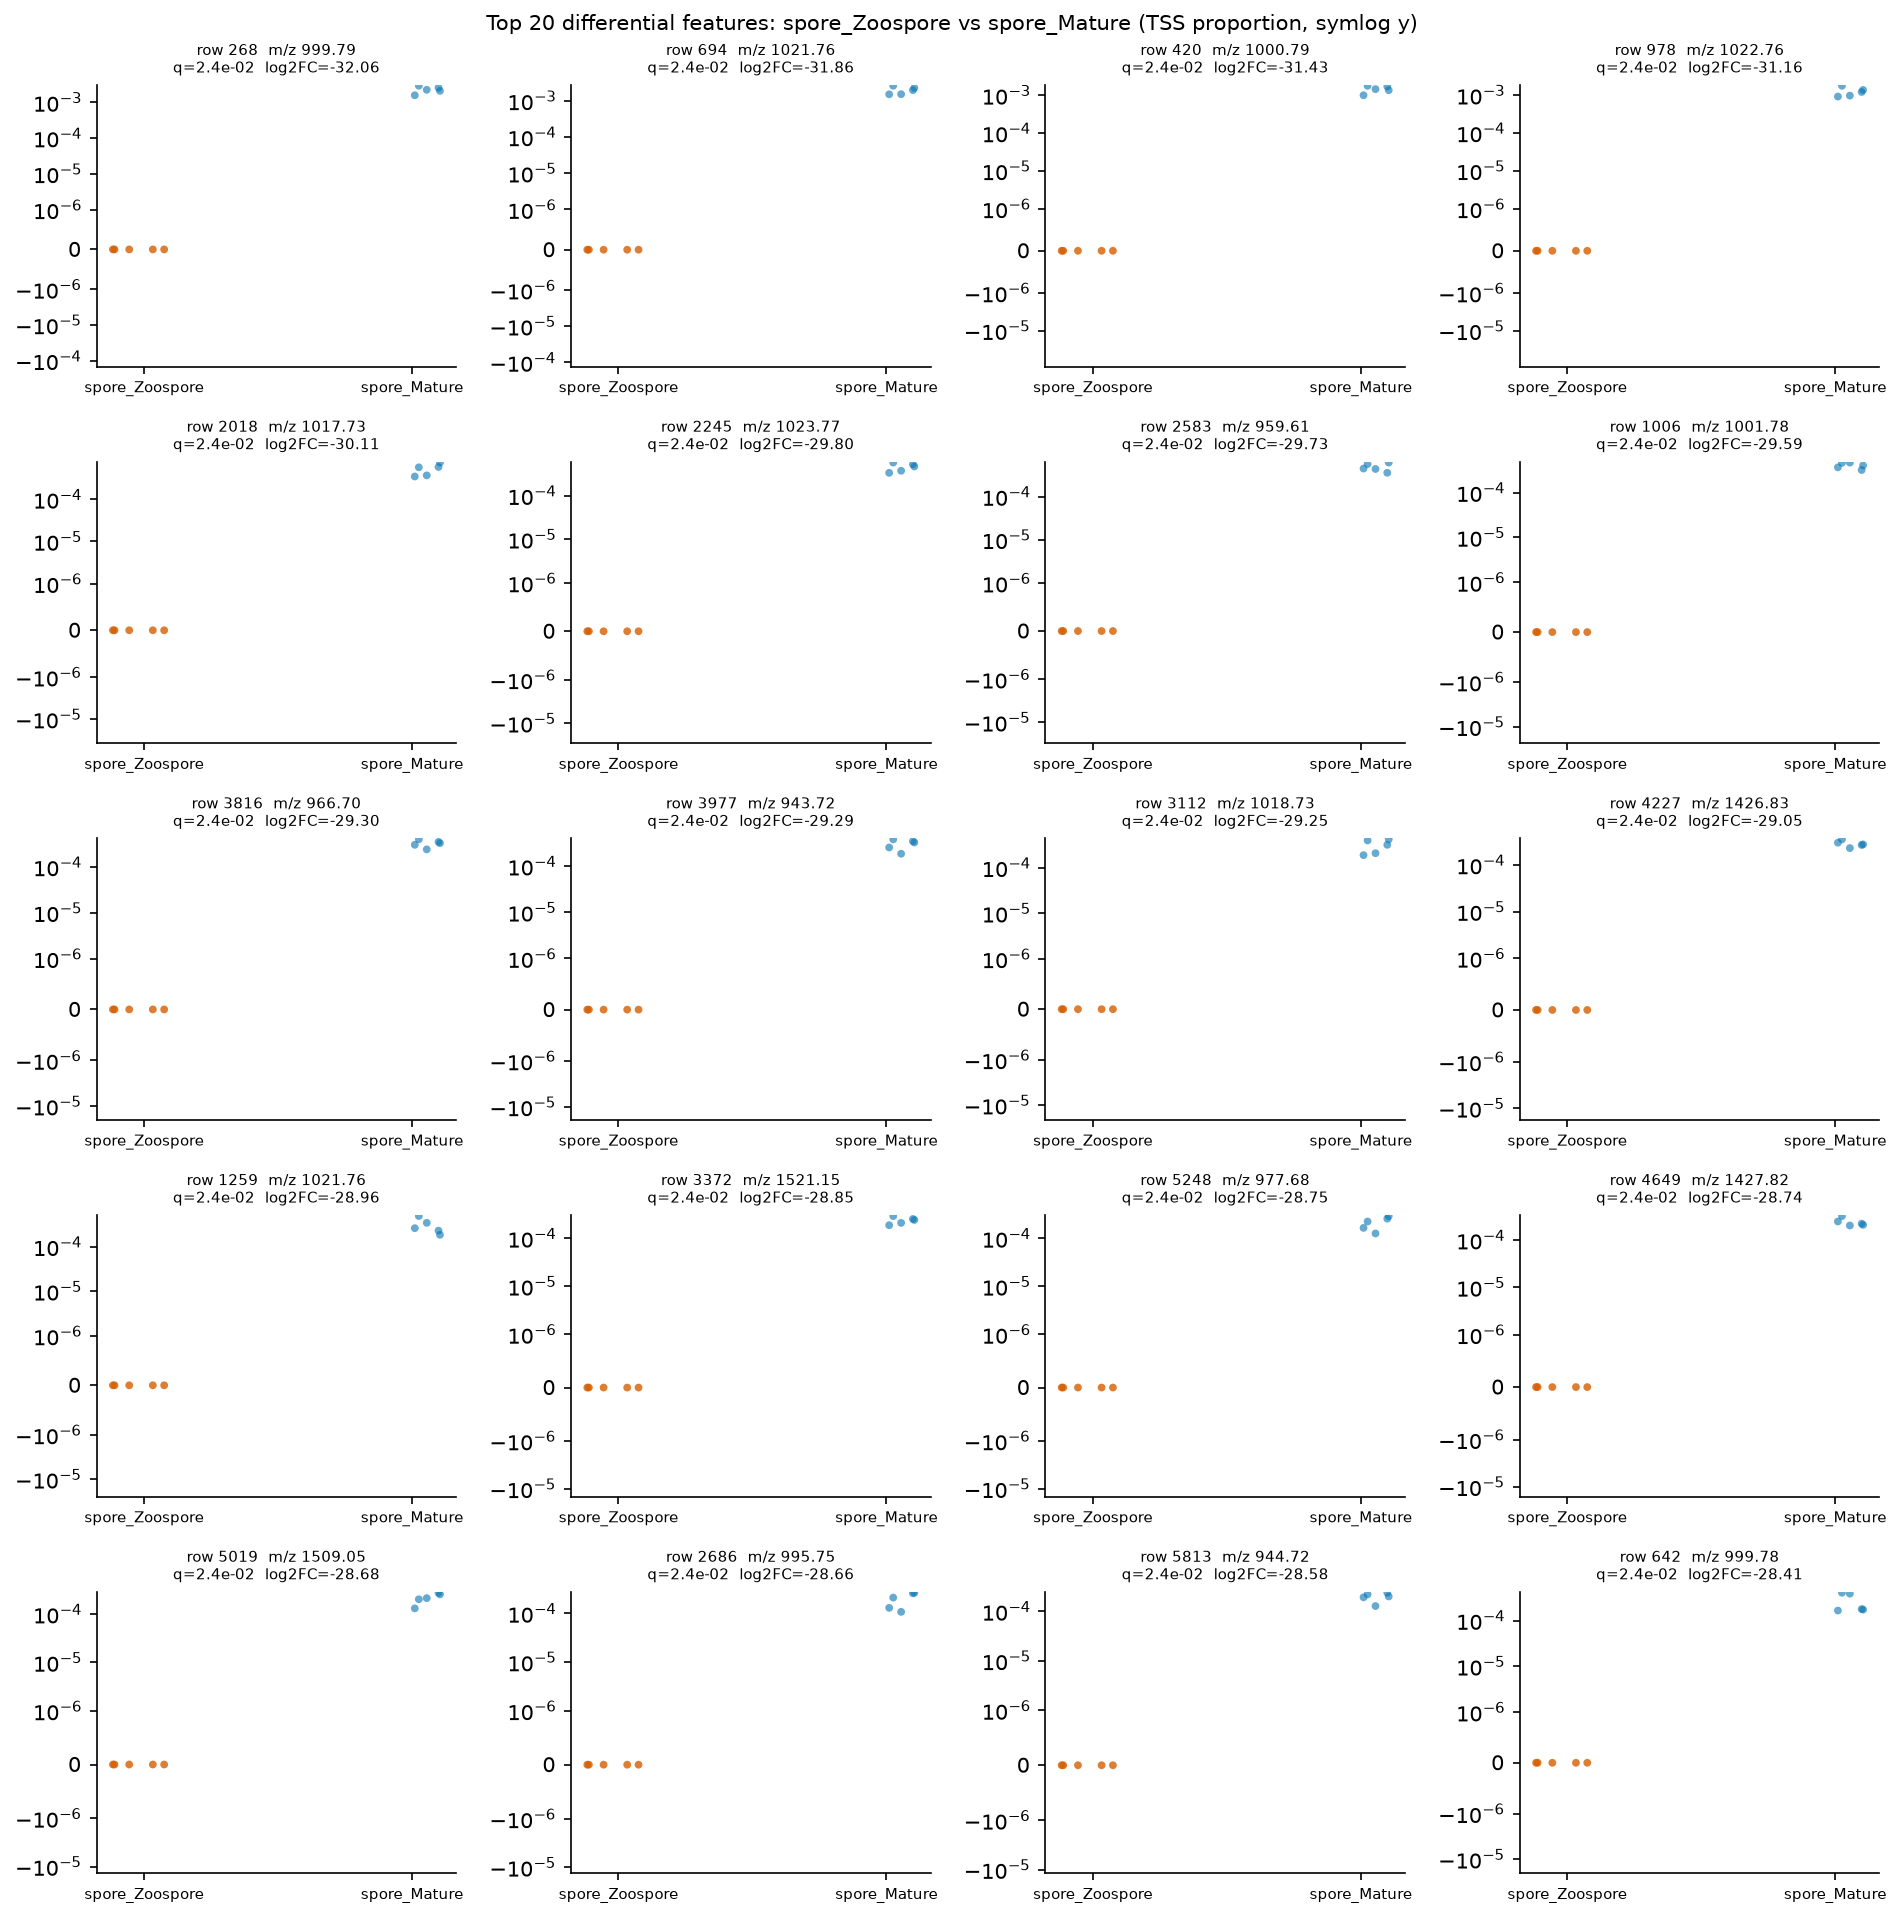

Values plotted in this chart, from the file beside it:
row_id	mz	rt	median_a	median_b	log2FC_a_over_b	U_stat	p_value	q_value
268	999.8	7.419	0.0	0.002232	-32.06	0.0	0.007495	0.02412
694	1022	7.421	0.0	0.001955	-31.86	0.0	0.007495	0.02412
420	1001	7.419	0.0	0.001444	-31.43	0.0	0.007495	0.02412
978	1023	7.42	0.0	0.001204	-31.16	0.0	0.007495	0.02412
2018	1018	7.136	0.0	0.0005776	-30.11	0.0	0.007495	0.02412
2245	1024	7.42	0.0	0.0004675	-29.8	0.0	0.007495	0.02412
2583	959.6	7.129	0.0	0.0004449	-29.73	0.0	0.007495	0.02412
1006	1002	7.411	0.0	0.0004039	-29.59	0.0	0.007495	0.02412
3816	966.7	6.962	0.0	0.0003301	-29.3	0.0	0.007495	0.02412
3977	943.7	6.962	0.0	0.0003273	-29.29	0.0	0.007495	0.02412
3112	1019	7.137	0.0	0.0003201	-29.25	0.0	0.007495	0.02412
4227	1427	6.544	0.0	0.000277	-29.05	0.0	0.007495	0.02412
1259	1022	7.493	0.0	0.0002611	-28.96	0.0	0.007495	0.02412
3372	1521	7.421	0.0	0.0002413	-28.85	0.0	0.007495	0.02412
5248	977.7	7.127	0.0	0.0002251	-28.75	0.0	0.007495	0.02412
4649	1428	6.55	0.0	0.0002235	-28.74	0.0	0.007495	0.02412
5019	1509	6.901	0.0	0.0002147	-28.68	0.0	0.007495	0.02412
2686	995.7	7.139	0.0	0.0002116	-28.66	0.0	0.007495	0.02412
5813	944.7	6.958	0.0	0.0002007	-28.58	0.0	0.007495	0.02412
642	999.8	7.474	0.0	0.0001782	-28.41	0.0	0.007495	0.02412
